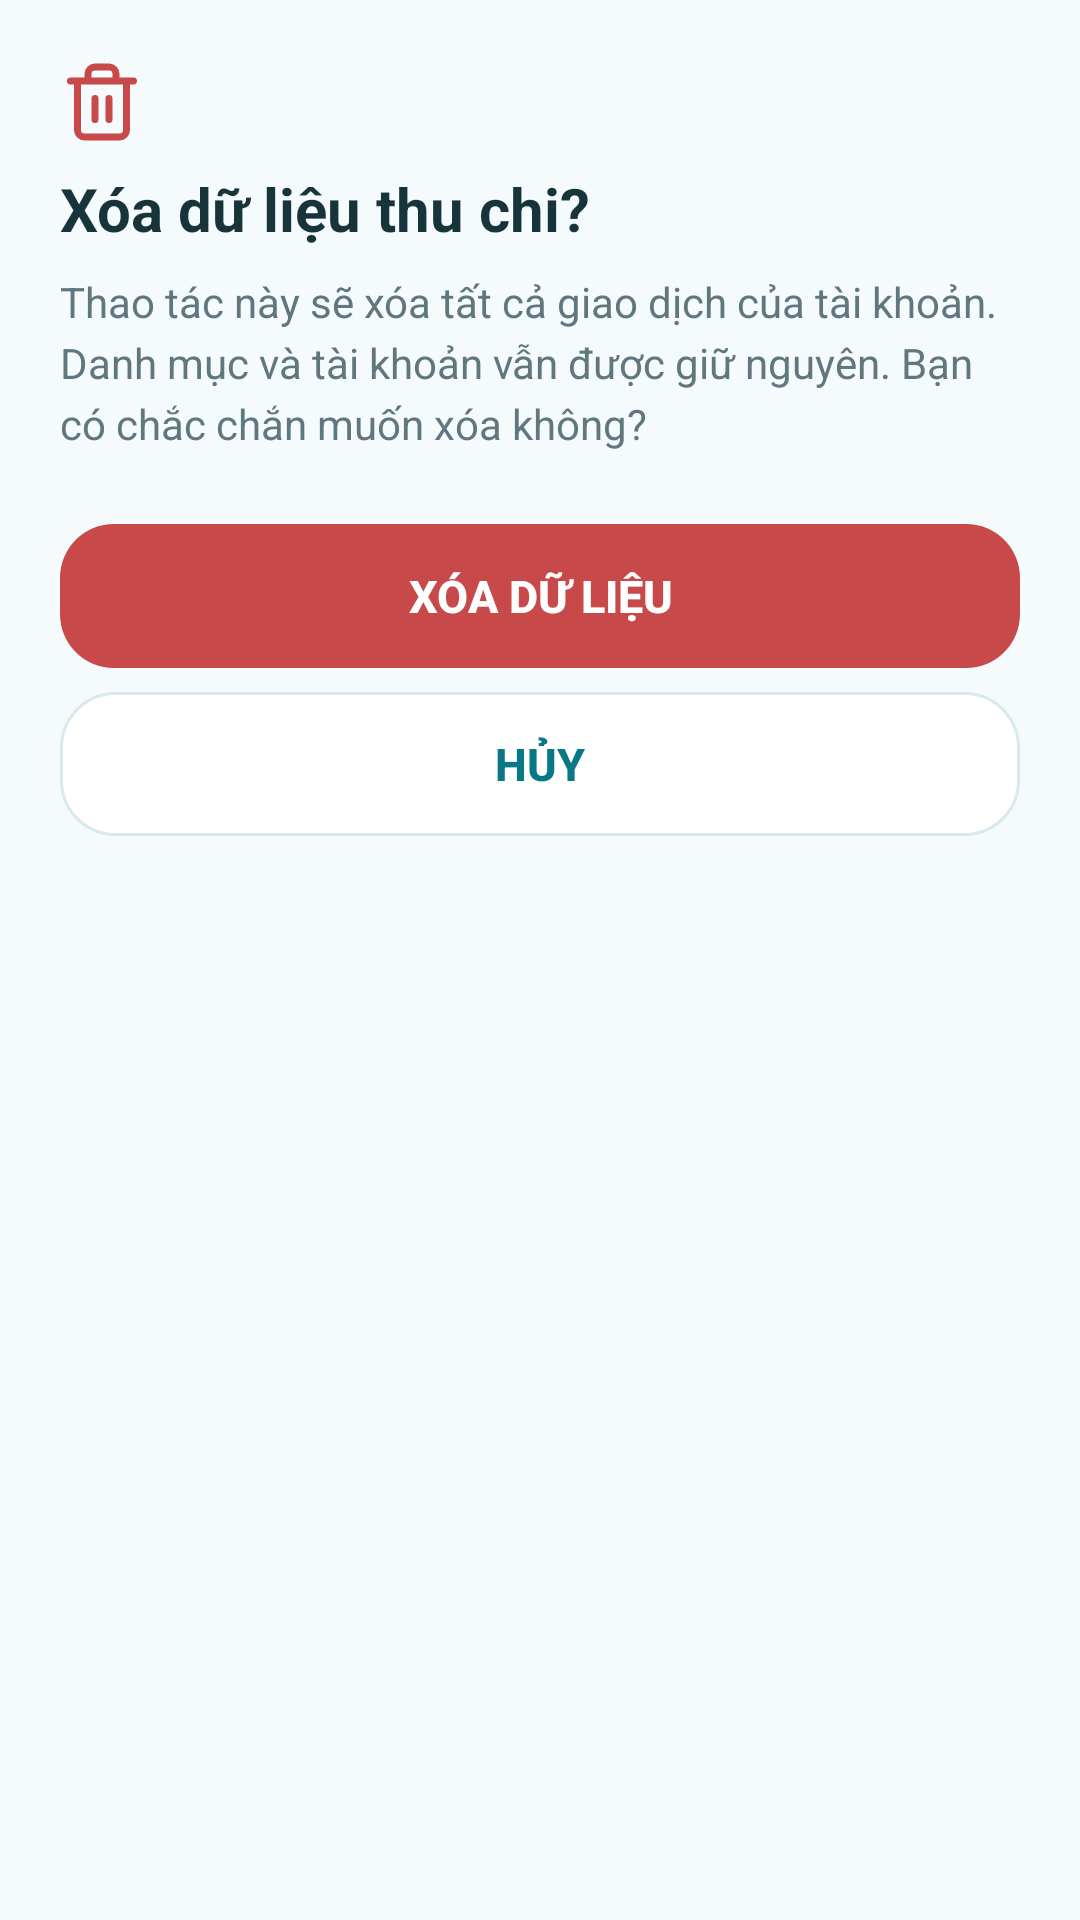

Write the Android layout XML for this screen, with the resource values it uses.
<!-- AndroidManifest.xml: application theme Theme.SoTayChiTieuCaNhan -->
<!-- res/layout/dialog_confirm_delete_data.xml -->
<?xml version="1.0" encoding="utf-8"?>
<LinearLayout xmlns:android="http://schemas.android.com/apk/res/android"
    xmlns:app="http://schemas.android.com/apk/res-auto"
    android:layout_width="match_parent"
    android:layout_height="wrap_content"
    android:orientation="vertical"
    android:padding="20dp"
    android:background="@drawable/bg_rounded_dialog_confirm_delete_data">

    <ImageView
        android:layout_width="28dp"
        android:layout_height="28dp"
        android:src="@drawable/ic_trash_custom"
        app:tint="@color/expense_red"
        android:contentDescription="@null"
        android:layout_marginBottom="8dp" />

    <TextView
        android:layout_width="wrap_content"
        android:layout_height="wrap_content"
        android:text="Xóa dữ liệu thu chi?"
        android:textSize="20sp"
        android:textStyle="bold"
        android:textColor="@color/text_primary"
        android:layout_marginBottom="8dp" />

    <TextView
        android:layout_width="match_parent"
        android:layout_height="wrap_content"
        android:text="Thao tác này sẽ xóa tất cả giao dịch của tài khoản. Danh mục và tài khoản vẫn được giữ nguyên. Bạn có chắc chắn muốn xóa không?"
        android:textSize="14sp"
        android:textColor="@color/text_secondary"
        android:lineSpacingExtra="4dp"
        android:layout_marginBottom="24dp" />

    <Button
        android:id="@+id/btnDelete"
        android:layout_width="match_parent"
        android:layout_height="48dp"
        android:text="Xóa dữ liệu"
        android:textColor="#FFFFFFFF"
        android:textSize="15sp"
        android:textStyle="bold"
        android:background="@drawable/bg_button_danger"
        android:stateListAnimator="@null"
        android:layout_marginBottom="8dp" />

    <Button
        android:id="@+id/btnCancel"
        android:layout_width="match_parent"
        android:layout_height="48dp"
        android:text="@string/cancel"
        android:textColor="@color/primary_dark"
        android:textSize="15sp"
        android:textStyle="bold"
        android:background="@drawable/bg_rounded_btncancel"
        android:stateListAnimator="@null" />

</LinearLayout>
<!-- resources referenced by this layout -->
<resources>
  <color name="expense_red">#C84949</color>
  <color name="primary_dark">#087887</color>
  <color name="text_primary">#17343B</color>
  <color name="text_secondary">#607780</color>
  <!-- drawable bg_button_danger (drawable) -->
  <?xml version="1.0" encoding="utf-8"?>
  <shape xmlns:android="http://schemas.android.com/apk/res/android"
      android:shape="rectangle">
      <solid android:color="@color/expense_red" />
      <corners android:radius="18dp" />
  </shape>
  <!-- drawable bg_rounded_btncancel (drawable) -->
  <?xml version="1.0" encoding="utf-8"?>
  <shape xmlns:android="http://schemas.android.com/apk/res/android"
      android:shape="rectangle">
      <solid android:color="#FFFFFFFF" />
      <stroke android:width="1dp" android:color="@color/divider_color" />
      <corners android:radius="18dp" />
  </shape>
  <!-- drawable ic_trash_custom (drawable) -->
  <vector xmlns:android="http://schemas.android.com/apk/res/android"
      android:width="28dp"
      android:height="28dp"
      android:viewportWidth="24"
      android:viewportHeight="24">
      <path
          android:strokeColor="#FF087887"
          android:strokeWidth="2"
          android:strokeLineCap="round"
          android:strokeLineJoin="round"
          android:pathData="M3,6h18M19,6v14a2,2 0 0,1 -2,2H7a2,2 0 0,1 -2,-2V6M8,6V4a2,2 0 0,1 2,-2h4a2,2 0 0,1 2,2v2M10,11v6M14,11v6" />
  </vector>
  <string name="cancel">Hủy</string>
  <style name="Theme.SoTayChiTieuCaNhan" parent="Base.Theme.SoTayChiTieuCaNhan" />
  <color name="divider_color">#D8EAEE</color>
  <style name="Base.Theme.SoTayChiTieuCaNhan" parent="Theme.Material3.DayNight.NoActionBar">
          <item name="colorPrimary">@color/primary</item>
          <item name="colorPrimaryDark">@color/primary_dark</item>
          <item name="colorAccent">@color/primary</item>
          <item name="android:windowBackground">@color/window_background</item>
          <item name="android:statusBarColor">@color/window_background</item>
          <item name="android:navigationBarColor">@color/window_background</item>
          <item name="android:windowLightStatusBar">true</item>
          <item name="android:windowLightNavigationBar">true</item>
      </style>
  <color name="primary">#35B6C8</color>
  <color name="window_background">#F5FAFC</color>
</resources>
